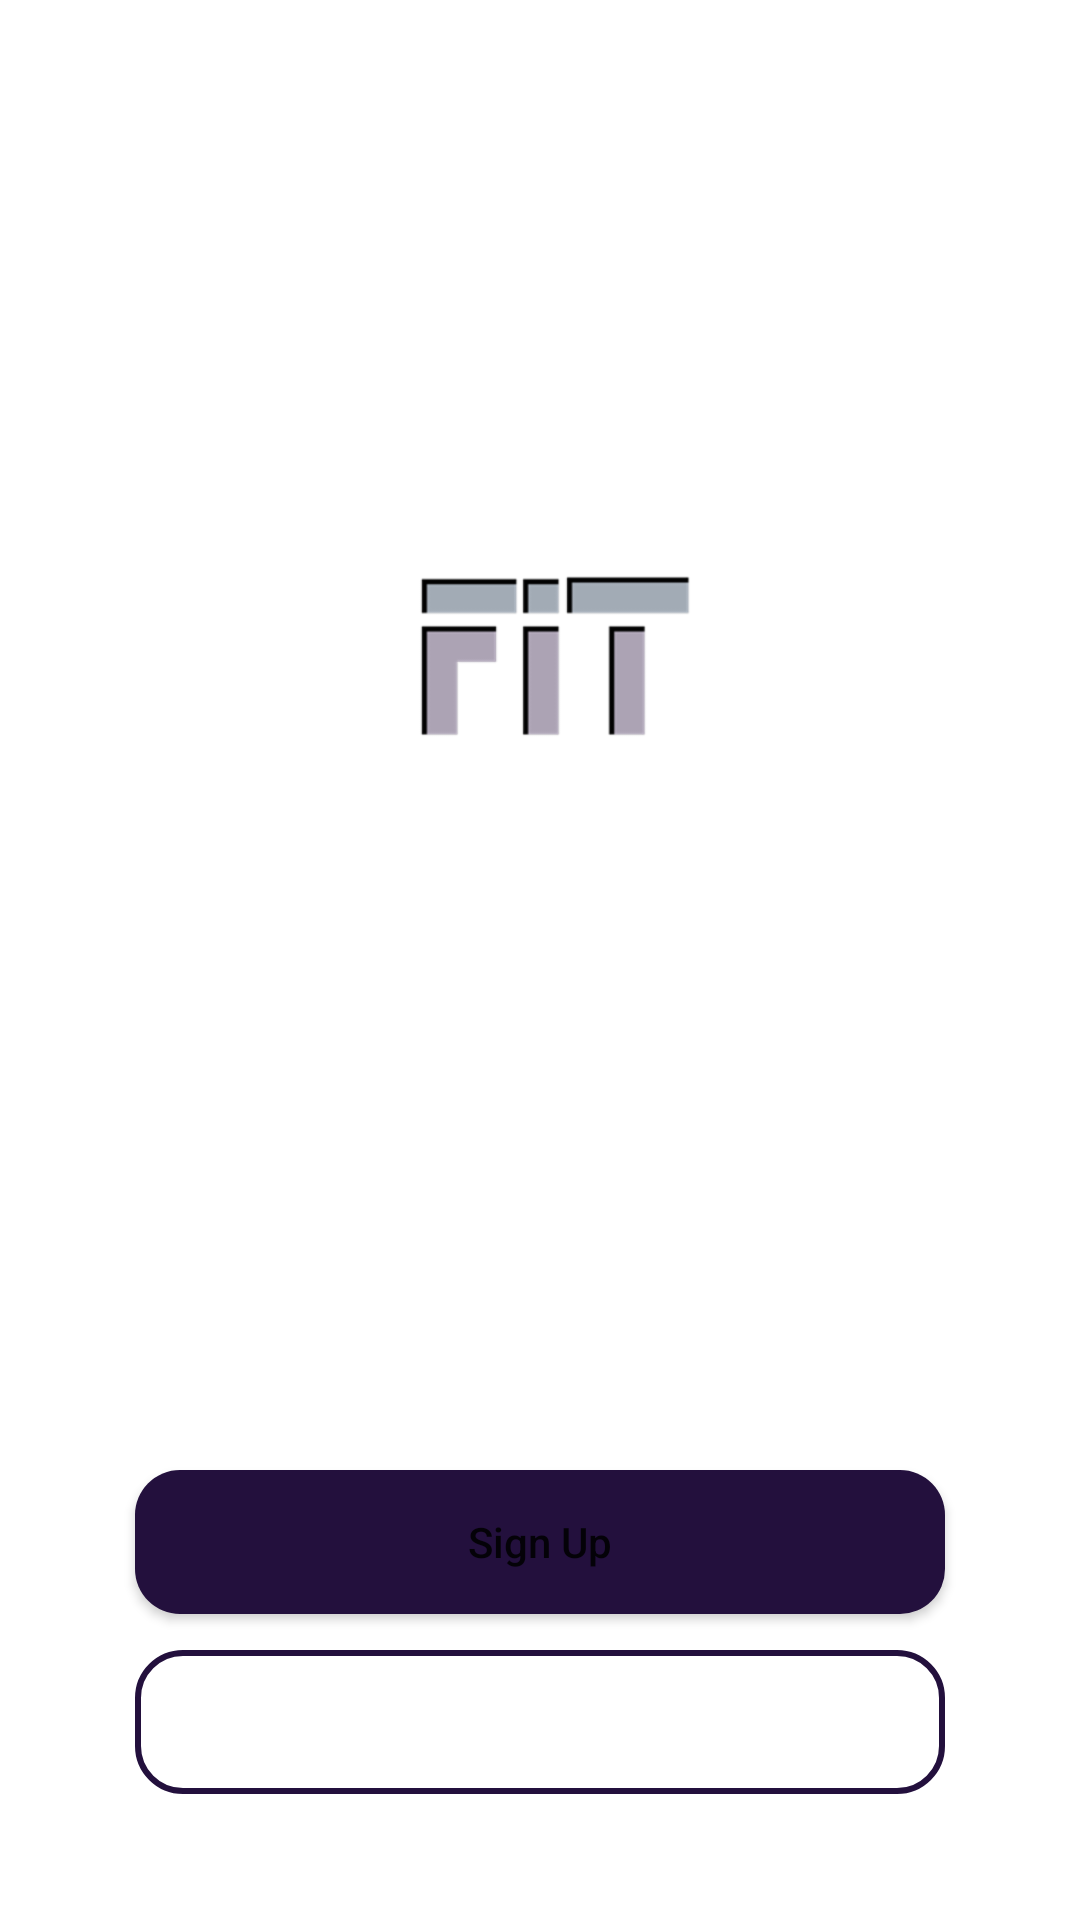

Reconstruct the res/layout file that produces this screen, plus the resources it refers to.
<!-- AndroidManifest.xml: application theme Theme.FitApp -->
<!-- res/layout/activity_onboarding_screen.xml -->
<?xml version="1.0" encoding="utf-8"?>
<FrameLayout xmlns:android="http://schemas.android.com/apk/res/android"
    xmlns:app="http://schemas.android.com/apk/res-auto"
    xmlns:tools="http://schemas.android.com/tools"
    android:layout_width="match_parent"
    android:layout_height="match_parent"
    android:orientation="vertical"
    tools:context=".OnboardingScreen">


    <androidx.viewpager.widget.ViewPager
        android:id="@+id/viewpager"
        android:layout_width="match_parent"
        android:layout_height="match_parent"/>


    <LinearLayout
        android:id="@+id/indicator_layout"
        android:layout_width="wrap_content"
        android:layout_height="wrap_content"
        android:orientation="horizontal"
        android:layout_gravity="center_horizontal"
        android:layout_marginTop="450dp"/>

    <ImageView
        android:id="@+id/logo_image"
        android:layout_width="188dp"
        android:layout_height="108dp"
        android:layout_gravity="center_horizontal"
        android:layout_marginTop="170dp"
        android:src="@drawable/logofit" />


    <Button
        android:id="@+id/sign_btn"
        android:layout_width="270dp"
        android:layout_height="wrap_content"
        android:layout_marginTop="490dp"
        android:text="@string/signup"
        android:layout_gravity="center_horizontal"
        android:background="@drawable/signup_btn"
        android:textAllCaps="false"


        />

    <Button
        android:id="@+id/login_btn"
        android:layout_width="270dp"
        android:layout_height="wrap_content"
        android:layout_marginTop="550dp"
        android:text="@string/login"
        android:layout_gravity="center_horizontal"
        android:textColor="@color/white"
        android:background="@drawable/login_btn"
        android:textAllCaps="false"
        />


</FrameLayout>
<!-- resources referenced by this layout -->
<resources>
  <color name="white">#FFFFFFFF</color>
  <!-- drawable login_btn (drawable) -->
  <?xml version="1.0" encoding="utf-8"?>
  <shape xmlns:android="http://schemas.android.com/apk/res/android">
      android:shape="rectangle" >
      <solid android:color="@android:color/transparent"/>
      <corners android:radius="15dp"/>
      <stroke
          android:width="2dp"
          android:color="@color/purple"
           />
  </shape>
  <!-- drawable logofit: png bitmap (drawable-hdpi, 1710 bytes) -->
  <!-- drawable signup_btn (drawable) -->
  <?xml version="1.0" encoding="utf-8"?>
  <shape xmlns:android="http://schemas.android.com/apk/res/android">
      android:shape="rectangle">
      <solid android:color="@color/purple"/>
      <corners android:radius="15dp"/>
  </shape>
  <string name="login">Log in</string>
  <string name="signup">Sign Up</string>
  <style name="Theme.FitApp" parent="Theme.MaterialComponents.DayNight.NoActionBar">
          
          <item name="colorPrimary">@color/purple_500</item>
          <item name="colorPrimaryVariant">@color/purple_700</item>
          <item name="colorOnPrimary">@color/white</item>
          
          <item name="colorSecondary">@color/dark_gray</item>
          <item name="colorSecondaryVariant">@color/gray</item>
          <item name="colorOnSecondary">@color/black</item>
          
          <item name="android:statusBarColor" tools:targetApi="l">?attr/colorPrimaryVariant</item>
          
      </style>
  <color name="purple">#23103d</color>
  <color name="purple_500">#FF6200EE</color>
  <color name="purple_700">#FF3700B3</color>
  <color name="dark_gray">#89000000</color>
  <color name="gray">#25202B</color>
  <color name="black">#FF000000</color>
</resources>
